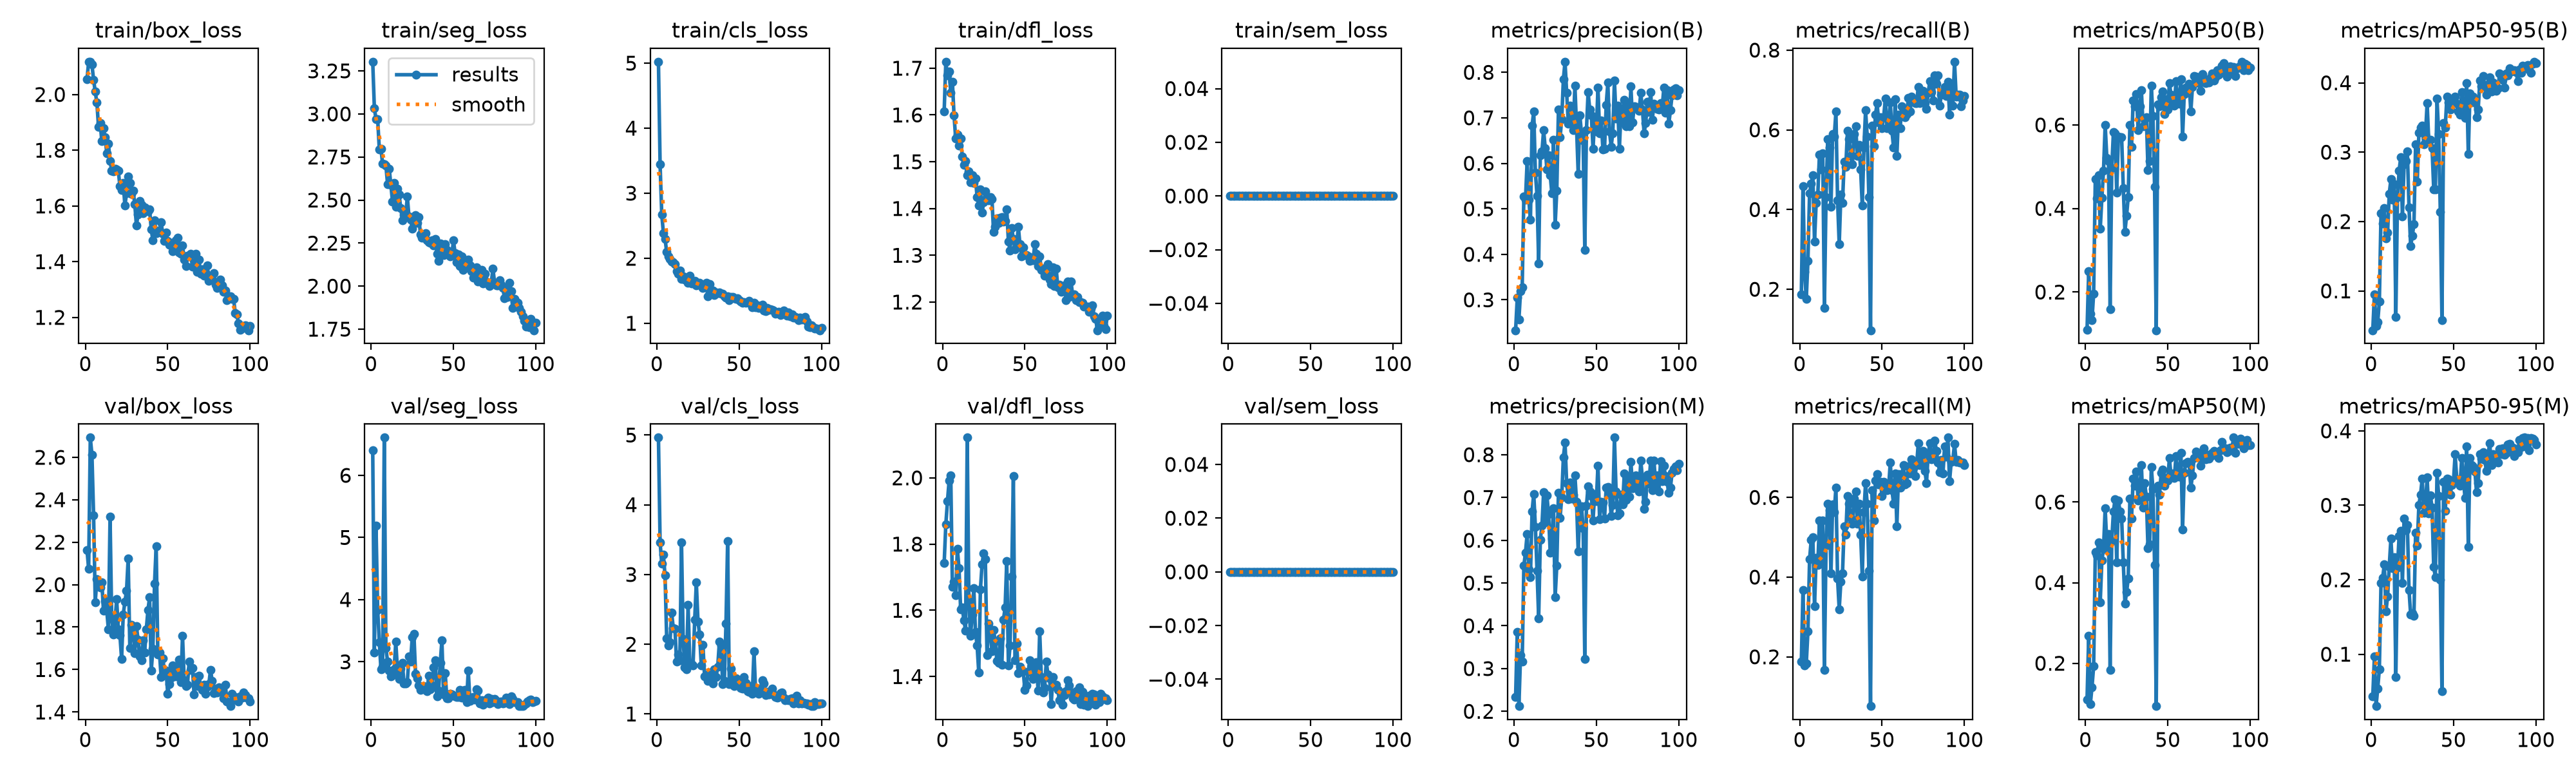

Data behind this chart, as committed beside it:
epoch, time, train/box_loss, train/seg_loss, train/cls_loss, train/dfl_loss, train/sem_loss, metrics/precision(B), metrics/recall(B), metrics/mAP50(B), metrics/mAP50-95(B), metrics/precision(M), metrics/recall(M), metrics/mAP50(M), metrics/mAP50-95(M), val/box_loss, val/seg_loss, val/cls_loss, val/dfl_loss, val/sem_loss, lr/pg0, lr/pg1, lr/pg2
1, 44.28, 2.056, 3.303, 5.022, 1.607, 0, 0.2332, 0.1875, 0.1094, 0.04327, 0.2332, 0.1875, 0.1105, 0.04338, 2.163, 6.4, 4.963, 1.743, 0, 0.0006635, 0.0006635, 0.0006635
2, 71.53, 2.117, 3.032, 3.442, 1.714, 0, 0.3042, 0.4583, 0.2497, 0.0953, 0.3855, 0.3681, 0.2681, 0.09733, 2.074, 3.149, 3.461, 1.86, 0, 0.001317, 0.001317, 0.001317
3, 99.55, 2.118, 2.97, 2.676, 1.684, 0, 0.2569, 0.2431, 0.1487, 0.04975, 0.2122, 0.1777, 0.09885, 0.03028, 2.693, 5.185, 3.153, 1.93, 0, 0.001957, 0.001957, 0.001957
4, 126.7, 2.107, 2.971, 2.389, 1.693, 0, 0.3194, 0.176, 0.1333, 0.05494, 0.332, 0.1829, 0.1409, 0.05414, 2.612, 3.836, 3.284, 1.991, 0, 0.001941, 0.001941, 0.001941
5, 154.3, 2.053, 2.793, 2.3, 1.647, 0, 0.3281, 0.2708, 0.1967, 0.08491, 0.3162, 0.2639, 0.1924, 0.08014, 2.326, 3.319, 2.987, 2.008, 0, 0.001921, 0.001921, 0.001921
6, 181.8, 2.01, 2.797, 2.096, 1.671, 0, 0.5266, 0.4403, 0.4705, 0.212, 0.5403, 0.4444, 0.4765, 0.1957, 1.918, 2.876, 2.084, 1.671, 0, 0.001901, 0.001901, 0.001901
7, 209.5, 1.971, 2.71, 2.03, 1.599, 0, 0.5206, 0.4653, 0.4239, 0.1969, 0.5716, 0.4931, 0.4686, 0.2024, 2.026, 2.921, 1.978, 1.687, 0, 0.001881, 0.001881, 0.001881
8, 236.6, 1.883, 2.708, 1.991, 1.549, 0, 0.6053, 0.4861, 0.4794, 0.2196, 0.6147, 0.5, 0.5004, 0.221, 2.001, 6.607, 2.029, 1.646, 0, 0.001861, 0.001861, 0.001861
9, 264.1, 1.897, 2.701, 1.945, 1.558, 0, 0.5205, 0.3194, 0.3511, 0.176, 0.5318, 0.3264, 0.3519, 0.1576, 1.988, 3.22, 2.453, 1.786, 0, 0.001842, 0.001842, 0.001842
10, 291.5, 1.832, 2.593, 1.937, 1.534, 0, 0.4758, 0.4167, 0.4258, 0.1839, 0.5141, 0.4481, 0.4556, 0.1777, 2.012, 3.006, 2.234, 1.728, 0, 0.001822, 0.001822, 0.001822
11, 318.9, 1.879, 2.682, 1.913, 1.55, 0, 0.6828, 0.4375, 0.4909, 0.24, 0.6677, 0.4306, 0.4844, 0.2177, 1.877, 2.862, 2.226, 1.604, 0, 0.001802, 0.001802, 0.001802
12, 346.7, 1.847, 2.59, 1.8, 1.511, 0, 0.7143, 0.5384, 0.6007, 0.2609, 0.7084, 0.5417, 0.5849, 0.2551, 1.921, 2.763, 1.755, 1.609, 0, 0.001782, 0.001782, 0.001782
13, 374.6, 1.788, 2.492, 1.76, 1.494, 0, 0.5795, 0.5, 0.5214, 0.2318, 0.6314, 0.4375, 0.4936, 0.2156, 1.877, 2.784, 1.857, 1.569, 0, 0.001762, 0.001762, 0.001762
14, 402.7, 1.824, 2.6, 1.814, 1.501, 0, 0.5292, 0.5417, 0.5132, 0.2536, 0.5292, 0.5417, 0.5204, 0.23, 1.788, 2.876, 1.774, 1.54, 0, 0.001743, 0.001743, 0.001743
15, 428.5, 1.76, 2.461, 1.683, 1.471, 0, 0.3806, 0.1528, 0.1594, 0.06249, 0.4178, 0.1667, 0.1828, 0.06909, 2.32, 3.323, 3.458, 2.122, 0, 0.001723, 0.001723, 0.001723
16, 456.2, 1.727, 2.564, 1.723, 1.48, 0, 0.6175, 0.4306, 0.4972, 0.2348, 0.601, 0.4792, 0.5036, 0.2167, 1.841, 2.875, 2.08, 1.632, 0, 0.001703, 0.001703, 0.001703
17, 484.6, 1.723, 2.533, 1.671, 1.455, 0, 0.6259, 0.5764, 0.5823, 0.2736, 0.6346, 0.5833, 0.5762, 0.2592, 1.766, 2.726, 1.671, 1.522, 0, 0.001683, 0.001683, 0.001683
18, 513.1, 1.733, 2.454, 1.706, 1.471, 0, 0.6728, 0.5556, 0.5796, 0.293, 0.7127, 0.5684, 0.6078, 0.2659, 1.828, 2.892, 1.641, 1.587, 0, 0.001663, 0.001663, 0.001663
19, 541.3, 1.73, 2.383, 1.62, 1.454, 0, 0.6328, 0.4069, 0.4378, 0.207, 0.641, 0.4092, 0.4511, 0.1955, 1.931, 2.978, 2.561, 1.667, 0, 0.001644, 0.001644, 0.001644
20, 570.3, 1.726, 2.412, 1.733, 1.465, 0, 0.5859, 0.5903, 0.5718, 0.2823, 0.7054, 0.5821, 0.6043, 0.2823, 1.788, 2.656, 1.737, 1.534, 0, 0.001624, 0.001624, 0.001624
21, 598.8, 1.671, 2.409, 1.616, 1.424, 0, 0.6175, 0.5833, 0.5713, 0.2873, 0.6607, 0.5625, 0.5775, 0.2669, 1.761, 2.646, 1.713, 1.494, 0, 0.001604, 0.001604, 0.001604
22, 627.4, 1.657, 2.521, 1.621, 1.406, 0, 0.5743, 0.6458, 0.57, 0.301, 0.5714, 0.625, 0.5593, 0.2733, 1.65, 2.669, 1.693, 1.412, 0, 0.001584, 0.001584, 0.001584
23, 655.1, 1.683, 2.403, 1.652, 1.441, 0, 0.534, 0.4236, 0.4487, 0.2201, 0.6041, 0.3958, 0.4499, 0.1864, 1.859, 3.091, 2.348, 1.663, 0, 0.001564, 0.001564, 0.001564
24, 682.5, 1.602, 2.385, 1.582, 1.392, 0, 0.6522, 0.3125, 0.3447, 0.1642, 0.6747, 0.3194, 0.3476, 0.153, 1.919, 2.999, 2.888, 1.738, 0, 0.001545, 0.001545, 0.001545
25, 710, 1.645, 2.334, 1.607, 1.413, 0, 0.4646, 0.4375, 0.3831, 0.1797, 0.4663, 0.3889, 0.3762, 0.1552, 1.971, 3.401, 2.326, 1.773, 0, 0.001525, 0.001525, 0.001525
26, 737.5, 1.707, 2.405, 1.622, 1.436, 0, 0.5396, 0.4167, 0.428, 0.1958, 0.5405, 0.4097, 0.4111, 0.1518, 2.123, 3.449, 2.139, 1.755, 0, 0.001505, 0.001505, 0.001505
27, 764.6, 1.681, 2.412, 1.607, 1.425, 0, 0.7176, 0.5208, 0.6005, 0.311, 0.7117, 0.5278, 0.6091, 0.2628, 1.7, 2.809, 1.7, 1.464, 0, 0.001485, 0.001485, 0.001485
28, 792, 1.643, 2.366, 1.543, 1.418, 0, 0.6567, 0.5069, 0.5482, 0.2572, 0.6527, 0.5069, 0.559, 0.246, 1.81, 2.735, 1.993, 1.56, 0, 0.001465, 0.001465, 0.001465
29, 819.4, 1.654, 2.4, 1.554, 1.425, 0, 0.6971, 0.5972, 0.6589, 0.3279, 0.6999, 0.6042, 0.658, 0.3007, 1.782, 2.615, 1.539, 1.542, 0, 0.001446, 0.001446, 0.001446
30, 847.8, 1.607, 2.299, 1.621, 1.421, 0, 0.7849, 0.5764, 0.6444, 0.3356, 0.7944, 0.5833, 0.6405, 0.3146, 1.678, 2.544, 1.544, 1.477, 0, 0.001426, 0.001426, 0.001426
31, 876, 1.53, 2.282, 1.413, 1.349, 0, 0.8233, 0.5347, 0.6745, 0.3383, 0.8283, 0.5486, 0.6766, 0.3358, 1.806, 2.603, 1.472, 1.54, 0, 0.001406, 0.001406, 0.001406
32, 903.4, 1.569, 2.283, 1.602, 1.361, 0, 0.7549, 0.5139, 0.5877, 0.3111, 0.7331, 0.5342, 0.6043, 0.2904, 1.741, 2.607, 1.596, 1.506, 0, 0.001386, 0.001386, 0.001386
33, 930.8, 1.618, 2.306, 1.502, 1.379, 0, 0.6875, 0.5903, 0.6447, 0.3253, 0.6956, 0.5972, 0.6318, 0.3008, 1.661, 2.546, 1.538, 1.448, 0, 0.001366, 0.001366, 0.001366
34, 958.1, 1.603, 2.265, 1.502, 1.37, 0, 0.7263, 0.6082, 0.6828, 0.3707, 0.7346, 0.6152, 0.6913, 0.3373, 1.643, 2.526, 1.437, 1.442, 0, 0.001347, 0.001347, 0.001347
35, 985.6, 1.575, 2.254, 1.433, 1.38, 0, 0.7078, 0.5347, 0.5963, 0.3156, 0.6967, 0.5347, 0.5862, 0.2895, 1.739, 2.778, 1.639, 1.516, 0, 0.001327, 0.001327, 0.001327
36, 1013, 1.595, 2.252, 1.473, 1.381, 0, 0.6737, 0.5625, 0.6141, 0.3178, 0.7057, 0.5833, 0.6466, 0.3132, 1.682, 2.563, 1.533, 1.435, 0, 0.001307, 0.001307, 0.001307
37, 1040, 1.584, 2.265, 1.46, 1.372, 0, 0.7713, 0.5, 0.6192, 0.3058, 0.7516, 0.5069, 0.613, 0.2967, 1.789, 2.618, 1.681, 1.572, 0, 0.001287, 0.001287, 0.001287
38, 1068, 1.58, 2.236, 1.478, 1.374, 0, 0.6792, 0.4097, 0.4925, 0.2468, 0.6896, 0.4012, 0.485, 0.2171, 1.881, 2.915, 2.037, 1.608, 0, 0.001267, 0.001267, 0.001267
39, 1096, 1.587, 2.273, 1.454, 1.399, 0, 0.5774, 0.5556, 0.5139, 0.2467, 0.5741, 0.5625, 0.4959, 0.2038, 1.94, 3.027, 1.986, 1.75, 0, 0.001248, 0.001248, 0.001248
40, 1124, 1.516, 2.189, 1.452, 1.329, 0, 0.7055, 0.6487, 0.6937, 0.3769, 0.6755, 0.6362, 0.687, 0.3438, 1.595, 2.448, 1.43, 1.434, 0, 0.001228, 0.001228, 0.001228
41, 1152, 1.476, 2.148, 1.411, 1.311, 0, 0.6655, 0.5833, 0.6213, 0.3264, 0.6789, 0.5833, 0.632, 0.3129, 1.697, 2.536, 1.474, 1.494, 0, 0.001208, 0.001208, 0.001208
42, 1179, 1.549, 2.248, 1.396, 1.359, 0, 0.6496, 0.4306, 0.452, 0.2142, 0.6287, 0.4167, 0.4441, 0.1999, 2.006, 2.981, 2.294, 1.703, 0, 0.001188, 0.001188, 0.001188
43, 1206, 1.502, 2.218, 1.414, 1.335, 0, 0.41, 0.09722, 0.1085, 0.05756, 0.3221, 0.07639, 0.09364, 0.05062, 2.181, 3.348, 3.475, 2.005, 0, 0.001168, 0.001168, 0.001168
44, 1234, 1.512, 2.179, 1.353, 1.313, 0, 0.6727, 0.6111, 0.6495, 0.3417, 0.6804, 0.6181, 0.6414, 0.3319, 1.671, 2.475, 1.424, 1.449, 0, 0.001149, 0.001149, 0.001149
45, 1261, 1.51, 2.244, 1.408, 1.318, 0, 0.756, 0.5595, 0.6443, 0.3353, 0.7262, 0.5417, 0.6186, 0.2922, 1.681, 2.815, 1.652, 1.501, 0, 0.001129, 0.001129, 0.001129
46, 1289, 1.54, 2.212, 1.405, 1.362, 0, 0.7186, 0.6384, 0.6669, 0.3802, 0.7144, 0.6427, 0.6721, 0.3362, 1.565, 2.413, 1.418, 1.41, 0, 0.001109, 0.001109, 0.001109
47, 1317, 1.5, 2.185, 1.381, 1.324, 0, 0.7059, 0.6666, 0.6796, 0.3717, 0.7035, 0.6592, 0.6805, 0.3346, 1.654, 2.408, 1.401, 1.43, 0, 0.001089, 0.001089, 0.001089
48, 1345, 1.475, 2.174, 1.376, 1.297, 0, 0.6318, 0.6181, 0.6255, 0.3614, 0.6466, 0.6319, 0.6413, 0.3142, 1.591, 2.488, 1.51, 1.417, 0, 0.001069, 0.001069, 0.001069
49, 1373, 1.504, 2.178, 1.389, 1.317, 0, 0.7002, 0.6319, 0.6613, 0.3732, 0.7079, 0.6389, 0.6605, 0.3276, 1.596, 2.473, 1.417, 1.416, 0, 0.00105, 0.00105, 0.00105
50, 1400, 1.474, 2.265, 1.358, 1.301, 0, 0.6694, 0.6047, 0.637, 0.3757, 0.6916, 0.6042, 0.6535, 0.3327, 1.487, 2.456, 1.461, 1.36, 0, 0.00103, 0.00103, 0.00103
51, 1428, 1.461, 2.193, 1.332, 1.3, 0, 0.7663, 0.6319, 0.7, 0.3799, 0.7747, 0.6389, 0.71, 0.3684, 1.531, 2.447, 1.372, 1.374, 0, 0.00101, 0.00101, 0.00101
52, 1455, 1.467, 2.14, 1.316, 1.298, 0, 0.6661, 0.6788, 0.6722, 0.3695, 0.6495, 0.6319, 0.6628, 0.3351, 1.562, 2.435, 1.361, 1.414, 0, 0.0009902, 0.0009902, 0.0009902
53, 1483, 1.437, 2.186, 1.328, 1.288, 0, 0.6945, 0.6042, 0.6516, 0.3588, 0.6894, 0.6181, 0.6705, 0.3319, 1.62, 2.435, 1.531, 1.449, 0, 0.0009704, 0.0009704, 0.0009704
54, 1510, 1.446, 2.118, 1.315, 1.291, 0, 0.6306, 0.6111, 0.6455, 0.3537, 0.6888, 0.625, 0.6605, 0.3267, 1.582, 2.544, 1.444, 1.434, 0, 0.0009506, 0.0009506, 0.0009506
55, 1537, 1.478, 2.171, 1.325, 1.29, 0, 0.6322, 0.6683, 0.7055, 0.3862, 0.6513, 0.6876, 0.7149, 0.364, 1.568, 2.423, 1.327, 1.392, 0, 0.0009308, 0.0009308, 0.0009308
56, 1566, 1.485, 2.093, 1.348, 1.324, 0, 0.7287, 0.5972, 0.6597, 0.371, 0.7236, 0.618, 0.67, 0.3348, 1.612, 2.539, 1.321, 1.402, 0, 0.000911, 0.000911, 0.000911
57, 1594, 1.434, 2.105, 1.3, 1.304, 0, 0.7771, 0.5556, 0.651, 0.3496, 0.7246, 0.5847, 0.6627, 0.3101, 1.645, 2.544, 1.398, 1.444, 0, 0.0008912, 0.0008912, 0.0008912
58, 1622, 1.429, 2.144, 1.246, 1.277, 0, 0.6699, 0.6764, 0.7096, 0.4, 0.71, 0.6597, 0.7223, 0.3795, 1.54, 2.348, 1.291, 1.359, 0, 0.0008714, 0.0008714, 0.0008714
59, 1649, 1.459, 2.153, 1.314, 1.298, 0, 0.6367, 0.5347, 0.5723, 0.297, 0.6575, 0.5278, 0.5324, 0.2439, 1.76, 2.862, 1.902, 1.536, 0, 0.0008516, 0.0008516, 0.0008516
60, 1676, 1.408, 2.121, 1.249, 1.269, 0, 0.6662, 0.6377, 0.6734, 0.3846, 0.6831, 0.6585, 0.6732, 0.3639, 1.55, 2.376, 1.319, 1.399, 0, 0.0008318, 0.0008318, 0.0008318
... 40 more rows
